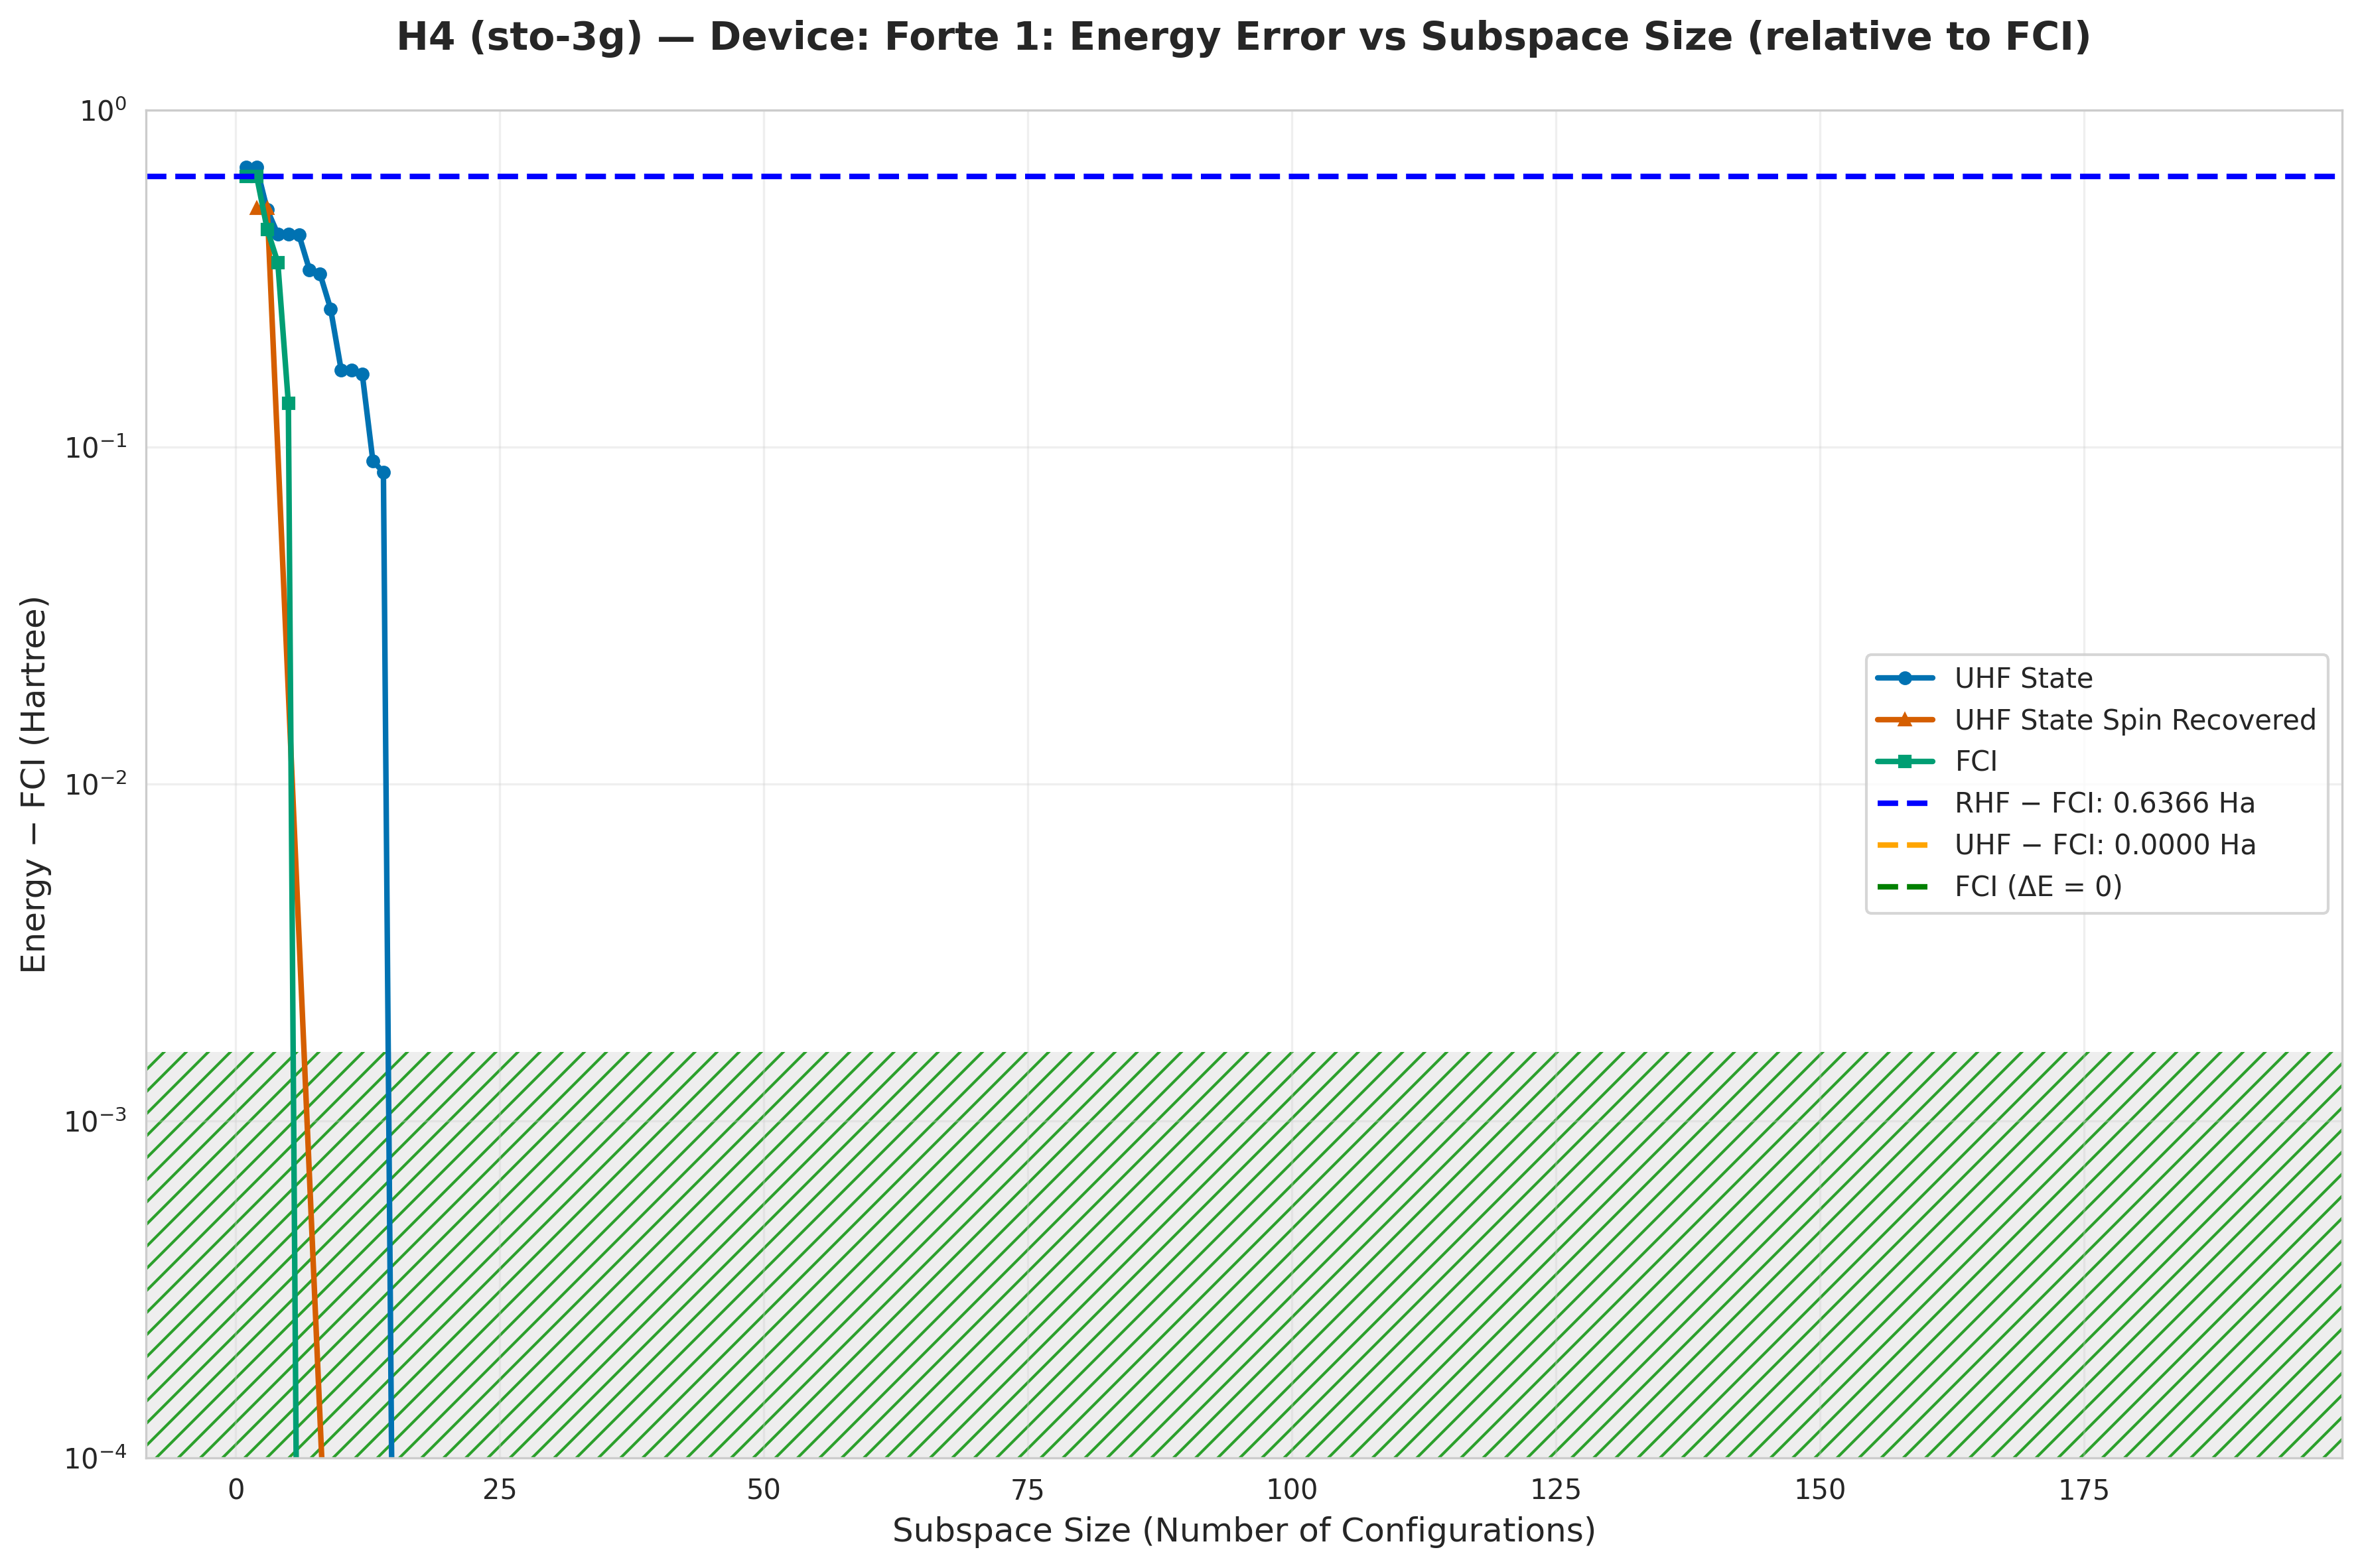

The table this chart was drawn from, first rows:
subspace_size, qsci_energy, qsci_S2, spin_symm_energy, spin_symm_S2, fci_subspace_energy, mean_sample_number
1, -1.188, 1.0, -1.188, 1.0, -1.23, 17.48
2, -1.19, 0.9341, -1.354, 2, -1.23, 17.48
3, -1.36, 1.195, -1.354, 2.0, -1.424, 17.54
4, -1.438, 2.251, -1.36, 1.195, -1.513, 18.42
5, -1.438, 2.249, -1.368, 2.127, -1.731, 18.42
6, -1.44, 2.216, -1.527, 3.994, -1.866, 18.42
7, -1.531, 1.487, -1.626, 4.555, -1.866, 18.42
8, -1.54, 1.509, -1.75, 5.156, -1.866, 18.42
9, -1.609, 1.929, -1.866, 6, -1.866, 18.42
10, -1.697, 1.612, -1.866, 6, -1.866, 20.75
11, -1.697, 1.611, -1.866, 6, -1.866, 20.75
12, -1.702, 1.633, -1.866, 6, -1.866, 21.1
13, -1.775, 1.864, -1.866, 6.0, -1.866, 21.51
14, -1.782, 1.454, -1.866, 6, -1.866, 21.51
15, -1.866, 2, -1.866, 6, -1.866, 22.42
16, -1.866, 2, -1.866, 6, -1.866, 22.57
17, -1.866, 2, -1.866, 2, -1.866, 22.57
18, -1.866, 2, -1.866, 2.331762370063031e-21, -1.866, 23.87
19, -1.866, 2, -1.866, 2.403895159831708e-17, -1.866, 113.6
20, -1.866, 2, -1.866, 1.6002691084243336e-17, -1.866, 113.6
21, -1.866, 2, -1.866, -2.403419965814767e-17, -1.866, 113.6
22, -1.866, 2, -1.866, 8.035883215004178e-18, -1.866, 113.6
23, -1.866, 2, -1.866, 3.175052001928102e-21, -1.866, 116.3
24, -1.866, 2, -1.866, 1.6025826130038068e-17, -1.866, 116.3
25, -1.866, 2, -1.866, 2.4044993068632812e-17, -1.866, 116.3
26, -1.866, 2, -1.866, 3.4616668530034584e-21, -1.866, 116.3
27, -1.866, 2, -1.866, -1.6021485161308192e-17, -1.866, 122
28, -1.866, 2, -1.866, -7.986928775409524e-18, -1.866, 122
29, -1.866, 2, -1.866, 2.491610176677502e-21, -1.866, 122
30, -1.866, 2, -1.866, 2.5957008401270703e-21, -1.866, 123.5
31, -1.866, 2, -1.866, -1.6022287605666138e-17, -1.866, 126.6
32, -1.866, 2, -1.866, -1.6022287605666138e-17, -1.866, 126.6
33, -1.866, 2, -1.866, 8.035371764647208e-18, -1.866, 126.6
34, -1.866, 2, -1.866, 8.035371764647208e-18, -1.866, 129.9
35, -1.866, 2, -1.866, 8.035371764647208e-18, -1.866, 140.8
36, -1.866, 2, -1.866, 8.035371764647208e-18, -1.866, 140.8
37, -1.866, 2, -1.866, 8.035371764647208e-18, -1.866, 166.7
38, -1.866, 2, -1.866, 8.035371764647208e-18, -1.866, 166.7
39, -1.866, 2, -1.866, 8.035371764647208e-18, -1.866, 166.7
40, -1.866, 2, -1.866, 8.035371764647208e-18, -1.866, 178.6
41, -1.866, 2, -1.866, 8.035371764647208e-18, -1.866, 178.6
42, -1.866, 2, -1.866, 8.035371764647208e-18, -1.866, 196.1
43, -1.866, 2, -1.866, 8.035371764647208e-18, -1.866, 196.1
44, -1.866, 2, -1.866, 8.035371764647208e-18, -1.866, 196.1
45, -1.866, 2, -1.866, 8.035371764647208e-18, -1.866, 243.9
46, -1.866, 2, -1.866, 1.1606102875785446e-18, -1.866, 285.7
47, -1.866, 2, -1.866, 7.451936044758113e-21, -1.866, 285.7
48, -1.866, 2, -1.866, -8.007269713743287e-18, -1.866, 303
49, -1.866, 2, -1.866, 8.012686908265787e-18, -1.866, 333.3
50, -1.866, 2, -1.866, 3.443679511699873e-23, -1.866, 344.8
51, -1.866, 2, -1.866, -7.794909399303698e-18, -1.866, 344.8
52, -1.866, 2, -1.866, -3.66337874863303e-18, -1.866, 344.8
53, -1.866, 2, -1.866, -1.5477307617467797e-17, -1.866, 357.1
54, -1.866, 2, -1.866, 1.409507792160323e-17, -1.866, 357.1
55, -1.866, 2, -1.866, -8.10204446476251e-18, -1.866, 370.4
56, -1.866, 2, -1.866, -2.329385351785394e-17, -1.866, 384.6
57, -1.866, 2, -1.866, 1.541078267652838e-17, -1.866, 384.6
58, -1.866, 2, -1.866, -5.5797965400549066e-18, -1.866, 384.6
59, -1.866, 2, -1.866, -1.5669660673305186e-17, -1.866, 384.6
60, -1.866, 2, -1.866, 9.447773040164017e-18, -1.866, 400
... 130 more rows
